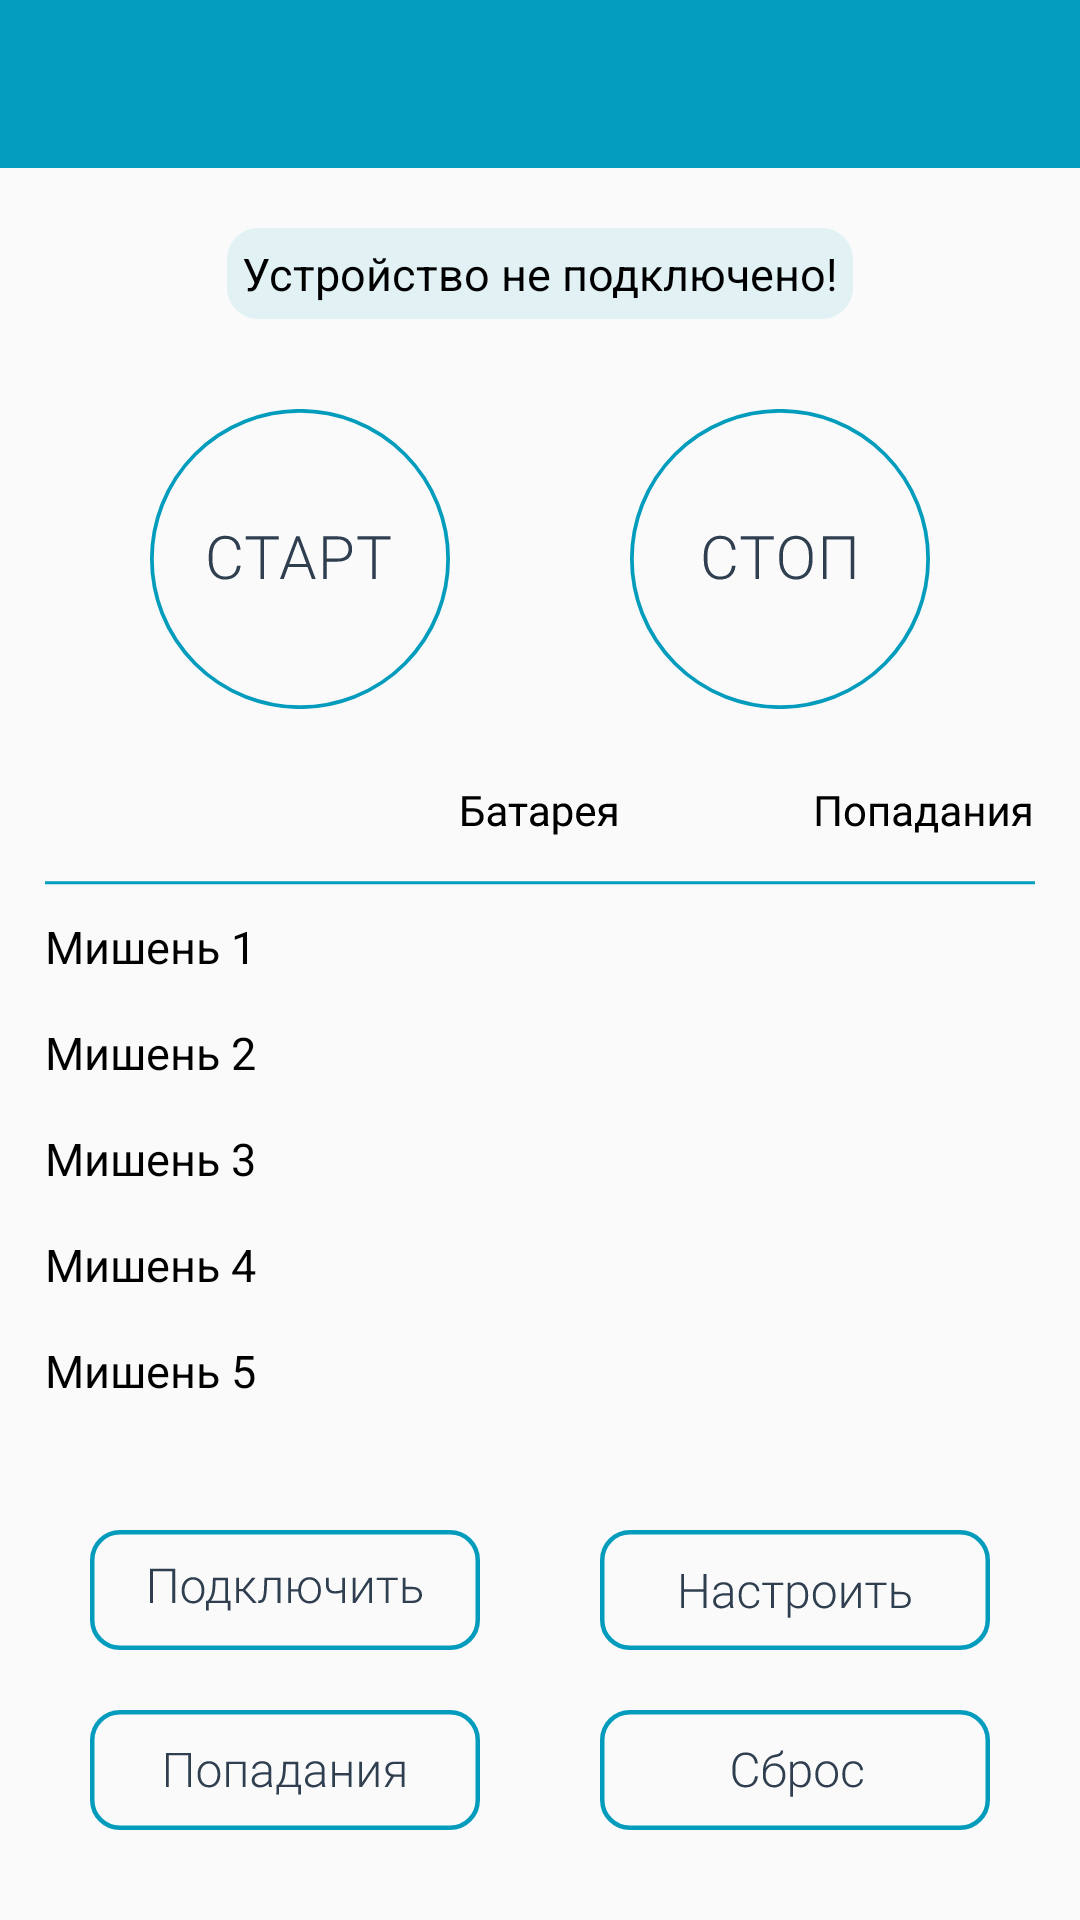

Reconstruct the res/layout file that produces this screen, plus the resources it refers to.
<!-- AndroidManifest.xml: application theme Theme.TargetAppFinal -->
<!-- res/layout/activity_main.xml -->
<?xml version="1.0" encoding="utf-8"?>
<androidx.constraintlayout.widget.ConstraintLayout xmlns:android="http://schemas.android.com/apk/res/android"
    xmlns:app="http://schemas.android.com/apk/res-auto"
    xmlns:tools="http://schemas.android.com/tools"
    android:layout_width="match_parent"
    android:layout_height="match_parent"
    android:background="@color/themeStyle"
    tools:context=".activity.MainActivity">

    <androidx.appcompat.widget.Toolbar
        android:id="@+id/toolbar"
        android:layout_width="match_parent"
        android:layout_height="wrap_content"
        android:layout_gravity="top"
        android:background="@color/toolbarColor"
        app:layout_constraintEnd_toEndOf="parent"
        app:layout_constraintStart_toStartOf="parent"
        app:layout_constraintTop_toTopOf="parent" />

    <ImageButton
        android:id="@+id/btn_start"
        android:layout_width="wrap_content"
        android:layout_height="wrap_content"
        android:layout_below="@id/toolbar"
        android:layout_marginStart="50dp"
        android:layout_marginTop="30dp"
        android:background="@drawable/ripple_oval"
        android:clickable="true"
        android:focusable="true"
        android:src="@drawable/ic_btn_start"
        app:layout_constraintStart_toStartOf="parent"
        app:layout_constraintTop_toBottomOf="@+id/linear_text" />

    <ImageButton
        android:id="@+id/btn_stop"
        android:layout_width="wrap_content"
        android:layout_height="wrap_content"
        android:layout_below="@id/toolbar"
        android:layout_marginEnd="50dp"
        android:background="@drawable/ripple_oval"
        android:src="@drawable/ic_btn_stop"
        android:clickable="true"
        android:focusable="true"
        app:layout_constraintBottom_toBottomOf="@+id/btn_start"
        app:layout_constraintEnd_toEndOf="parent"
        app:layout_constraintTop_toTopOf="@+id/btn_start" />


    <ImageButton
        android:id="@+id/btn_connect"
        android:layout_width="wrap_content"
        android:layout_height="wrap_content"
        android:layout_marginBottom="20dp"
        android:background="@drawable/ic_btn_connect"
        android:clickable="true"
        android:focusable="true"
        android:textAllCaps="false"
        android:textStyle="normal"
        app:layout_constraintBottom_toTopOf="@+id/btn_hits"
        app:layout_constraintEnd_toEndOf="@+id/btn_hits"
        app:layout_constraintStart_toStartOf="@+id/btn_hits" />

    <ImageButton
        android:id="@+id/btn_hits"
        style="@style/Widget.AppCompat.ImageButton"
        android:layout_width="wrap_content"
        android:layout_height="wrap_content"
        android:layout_marginStart="30dp"
        android:layout_marginBottom="30dp"
        android:background="@drawable/ripple_rectangl"
        android:clickable="true"
        android:focusable="true"
        android:gravity="center_horizontal"
        android:src="@drawable/ic_btn_hits"
        app:layout_constraintBottom_toBottomOf="parent"
        app:layout_constraintStart_toStartOf="parent" />

    <ImageButton
        android:id="@+id/btn_update"
        android:layout_width="wrap_content"
        android:layout_height="wrap_content"
        android:layout_marginEnd="30dp"
        android:background="@drawable/ripple_rectangl"
        android:clickable="true"
        android:focusable="true"
        android:gravity="center_horizontal"
        android:src="@drawable/ic_btn_update"
        app:layout_constraintBottom_toBottomOf="@+id/btn_hits"
        app:layout_constraintEnd_toEndOf="parent"
        app:layout_constraintTop_toTopOf="@+id/btn_hits" />

    <ImageButton
        android:id="@+id/btn_send_settings"
        android:layout_width="wrap_content"
        android:layout_height="wrap_content"
        android:background="@drawable/ripple_rectangl"
        android:clickable="true"
        android:focusable="true"
        android:gravity="center_horizontal"
        android:src="@drawable/ic_btn_send_settings"
        app:layout_constraintBottom_toBottomOf="@+id/btn_connect"
        app:layout_constraintEnd_toEndOf="@+id/btn_update"
        app:layout_constraintTop_toTopOf="@+id/btn_connect" />


    <ImageView
        android:id="@+id/imageView"
        android:layout_width="wrap_content"
        android:layout_height="wrap_content"
        android:layout_gravity="center"
        android:layout_marginTop="20dp"
        android:src="@drawable/ic_line"
        app:layout_constraintEnd_toEndOf="parent"
        app:layout_constraintStart_toStartOf="parent"
        app:layout_constraintTop_toBottomOf="@+id/btn_stop" />

    <LinearLayout
        android:id="@+id/linearLayout2"
        android:layout_width="wrap_content"
        android:layout_height="wrap_content"
        android:layout_marginTop="10dp"
        android:orientation="vertical"
        app:layout_constraintStart_toStartOf="@+id/imageView"
        app:layout_constraintTop_toBottomOf="@+id/imageView">

        <TextView
            android:layout_width="wrap_content"
            android:layout_height="wrap_content"
            android:text="@string/targer_1"
            android:textColor="@color/black"
            android:textSize="15sp" />

        <TextView
            android:layout_width="wrap_content"
            android:layout_height="wrap_content"
            android:layout_marginTop="15dp"
            android:text="@string/targer_2"
            android:textColor="@color/black"
            android:textSize="15sp" />

        <TextView
            android:layout_width="wrap_content"
            android:layout_height="wrap_content"
            android:layout_marginTop="15dp"
            android:text="@string/target_3"
            android:textColor="@color/black"
            android:textSize="15sp" />

        <TextView
            android:layout_width="wrap_content"
            android:layout_height="wrap_content"
            android:layout_marginTop="15dp"
            android:text="@string/targer_4"
            android:textColor="@color/black"
            android:textSize="15sp" />

        <TextView
            android:layout_width="wrap_content"
            android:layout_height="wrap_content"
            android:layout_marginTop="15dp"
            android:text="@string/targer_5"
            android:textColor="@color/black"
            android:textSize="15sp" />

    </LinearLayout>


    <LinearLayout
        android:id="@+id/linearLayout3"
        android:layout_width="wrap_content"
        android:layout_height="wrap_content"
        android:layout_marginTop="10dp"
        android:orientation="vertical"
        app:layout_constraintEnd_toEndOf="@+id/imageView"
        app:layout_constraintTop_toBottomOf="@+id/imageView">

        <TextView
            android:id="@+id/hit_1"
            android:layout_width="wrap_content"
            android:layout_height="wrap_content"
            android:textColor="@color/black"
            android:textSize="15sp" />

        <TextView
            android:id="@+id/hit_2"
            android:layout_width="wrap_content"
            android:layout_height="wrap_content"
            android:layout_marginTop="15dp"
            android:textColor="@color/black"
            android:textSize="15sp" />

        <TextView
            android:id="@+id/hit_3"
            android:layout_width="wrap_content"
            android:layout_height="wrap_content"
            android:layout_marginTop="15dp"
            android:textColor="@color/black"
            android:textSize="15sp" />

        <TextView
            android:id="@+id/hit_4"
            android:layout_width="wrap_content"
            android:layout_height="wrap_content"
            android:layout_marginTop="15dp"
            android:textColor="@color/black"
            android:textSize="15sp" />

        <TextView
            android:id="@+id/hit_5"
            android:layout_width="wrap_content"
            android:layout_height="wrap_content"
            android:layout_marginTop="15dp"
            android:textColor="@color/black"
            android:textSize="15sp" />

    </LinearLayout>


    <LinearLayout
        android:id="@+id/linearLayout4"
        android:layout_width="wrap_content"
        android:layout_height="wrap_content"
        android:layout_marginTop="10dp"
        android:orientation="vertical"
        app:layout_constraintEnd_toStartOf="@+id/linearLayout3"
        app:layout_constraintStart_toEndOf="@+id/linearLayout2"
        app:layout_constraintTop_toBottomOf="@+id/imageView">

        <TextView
            android:id="@+id/btr_1"
            android:layout_width="wrap_content"
            android:layout_height="wrap_content"
            android:textColor="@color/black"
            android:textSize="15sp" />

        <TextView
            android:id="@+id/btr_2"
            android:layout_width="wrap_content"
            android:layout_height="wrap_content"
            android:layout_marginTop="15dp"
            android:textColor="@color/black"
            android:textSize="15sp" />

        <TextView
            android:id="@+id/btr_3"
            android:layout_width="wrap_content"
            android:layout_height="wrap_content"
            android:layout_marginTop="15dp"
            android:textColor="@color/black"
            android:textSize="15sp" />

        <TextView
            android:id="@+id/btr_4"
            android:layout_width="wrap_content"
            android:layout_height="wrap_content"
            android:layout_marginTop="15dp"
            android:textColor="@color/black"
            android:textSize="15sp" />

        <TextView
            android:id="@+id/btr_5"
            android:layout_width="wrap_content"
            android:layout_height="wrap_content"
            android:layout_marginTop="15dp"
            android:textColor="@color/black"
            android:textSize="15sp" />

    </LinearLayout>

    <LinearLayout
        android:id="@+id/linear_text"
        android:layout_width="wrap_content"
        android:layout_height="wrap_content"
        android:layout_marginTop="20dp"
        android:background="@drawable/text_background"
        android:orientation="vertical"
        android:padding="5dp"
        app:layout_constraintEnd_toEndOf="parent"
        app:layout_constraintStart_toStartOf="parent"
        app:layout_constraintTop_toBottomOf="@+id/toolbar">

        <TextView
            android:id="@+id/tvDevice"
            android:layout_width="wrap_content"
            android:layout_height="wrap_content"
            android:text="@string/device_not_connected"
            android:textColor="@color/black"
            android:layout_gravity="center"
            android:textSize="15sp" />

        <TextView
            android:id="@+id/tvStatus"
            android:layout_width="wrap_content"
            android:layout_height="wrap_content"
            android:layout_marginTop="5dp"
            android:layout_gravity="center"
            android:text="@string/device_not_connected"
            android:textColor="@color/black"
            android:textSize="15sp"
            android:visibility="gone" />

    </LinearLayout>




</androidx.constraintlayout.widget.ConstraintLayout>
<!-- resources referenced by this layout -->
<resources>
  <color name="black">#FF000000</color>
  <color name="themeStyle">#FAFAFA</color>
  <color name="toolbarColor">#049CBD</color>
  <!-- drawable ripple_rectangl (drawable) -->
  <?xml version="1.0" encoding="utf-8"?>
  <ripple xmlns:android="http://schemas.android.com/apk/res/android"
      android:color="?android:attr/colorControlHighlight">
      <item android:id="@android:id/mask">
          <shape android:shape="rectangle">
              <corners android:radius="10dp"/>
              
              <solid android:color="@color/white" />
          </shape>
      </item>
      <item>
          <shape android:shape="rectangle">
              <corners android:radius="10dp"/>
              <solid android:color="@color/selector_button_background" />
          </shape>
      </item>
  </ripple>
  <!-- drawable text_background (drawable) -->
  <shape xmlns:android="http://schemas.android.com/apk/res/android"
      android:shape="rectangle" >
      <corners android:radius="10dp"/>
      <solid android:color="@color/textBackground" />
      <stroke android:width="1dip" android:color="@color/textBackground"/>
  </shape>
  <string name="device_not_connected">Устройство не подключено!</string>
  <string name="targer_1">Мишень 1</string>
  <string name="targer_2">Мишень 2</string>
  <string name="targer_4">Мишень 4</string>
  <string name="targer_5">Мишень 5</string>
  <string name="target_3">Мишень 3</string>
  <style name="Theme.TargetAppFinal" parent="Theme.AppCompat.Light.NoActionBar">
          
          <item name="colorPrimary">@color/purple_500</item>
          <item name="colorPrimaryVariant">@color/purple_700</item>
          <item name="colorOnPrimary">@color/white</item>
          
          <item name="colorSecondary">@color/teal_200</item>
          <item name="colorSecondaryVariant">@color/teal_700</item>
          <item name="colorOnSecondary">@color/black</item>
          <item name="android:windowFullscreen">true</item>
          
          <item name="android:statusBarColor" tools:targetApi="l">?attr/colorPrimaryVariant</item>
          
      </style>
  <color name="white">#FFFFFFFF</color>
  <color name="textBackground">#E1F1F4</color>
  <color name="purple_500">#FF6200EE</color>
  <color name="purple_700">#FF3700B3</color>
  <color name="teal_200">#FF03DAC5</color>
  <color name="teal_700">#FF018786</color>
</resources>
